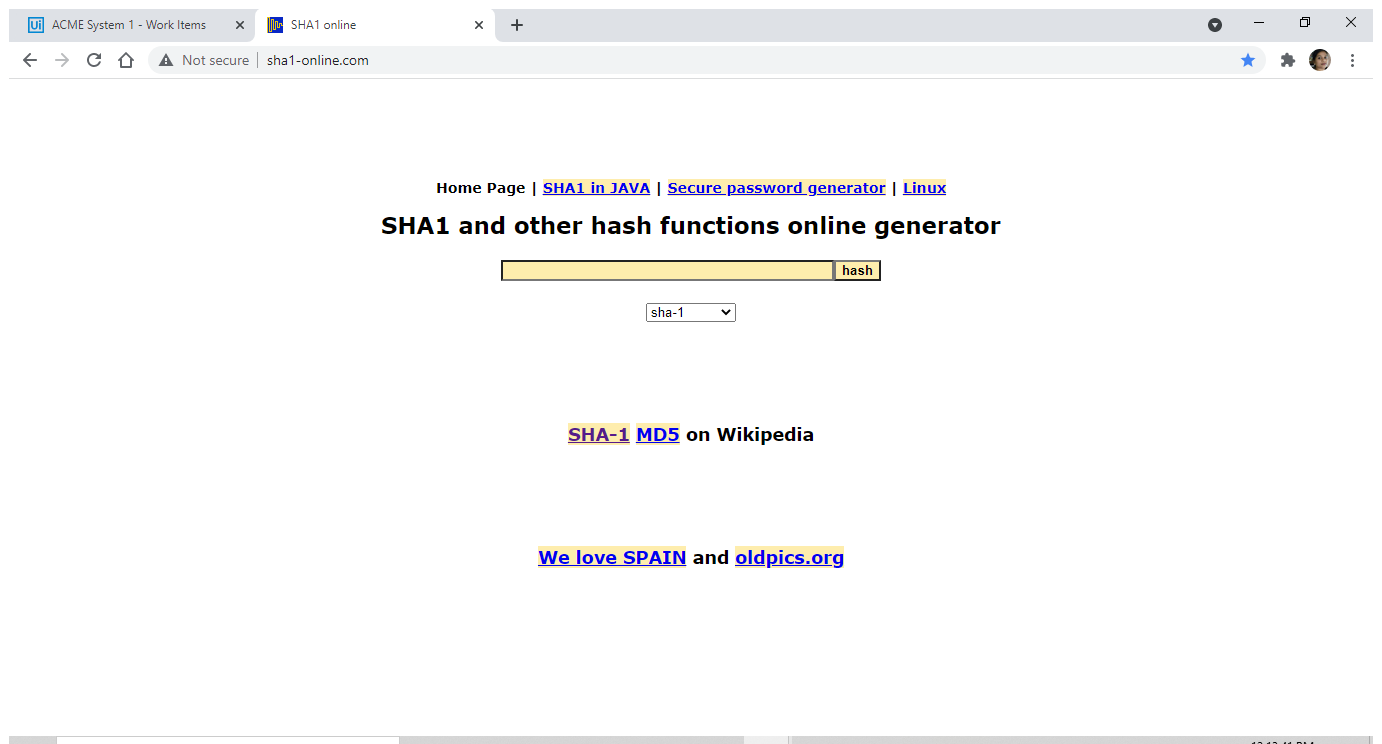
Task: Calculate Client Security Hash Framework Academy
Workflow: SHA1Online_GetHashCode

Step 1: Use Browser Chrome: SHA1 online in window 'SHA1 online' (chrome.exe)

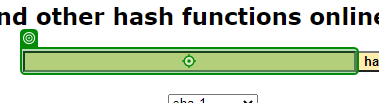
Step 2: type [ClientInformation] into 'INPUT textToHashId'

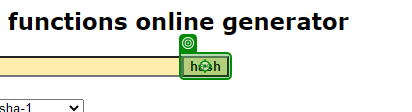
Step 3: click on 'hash'

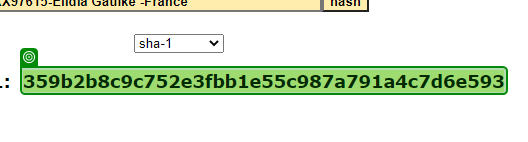
Step 4: get-text from '359b2b8c9c752e3fbb1e55c…'